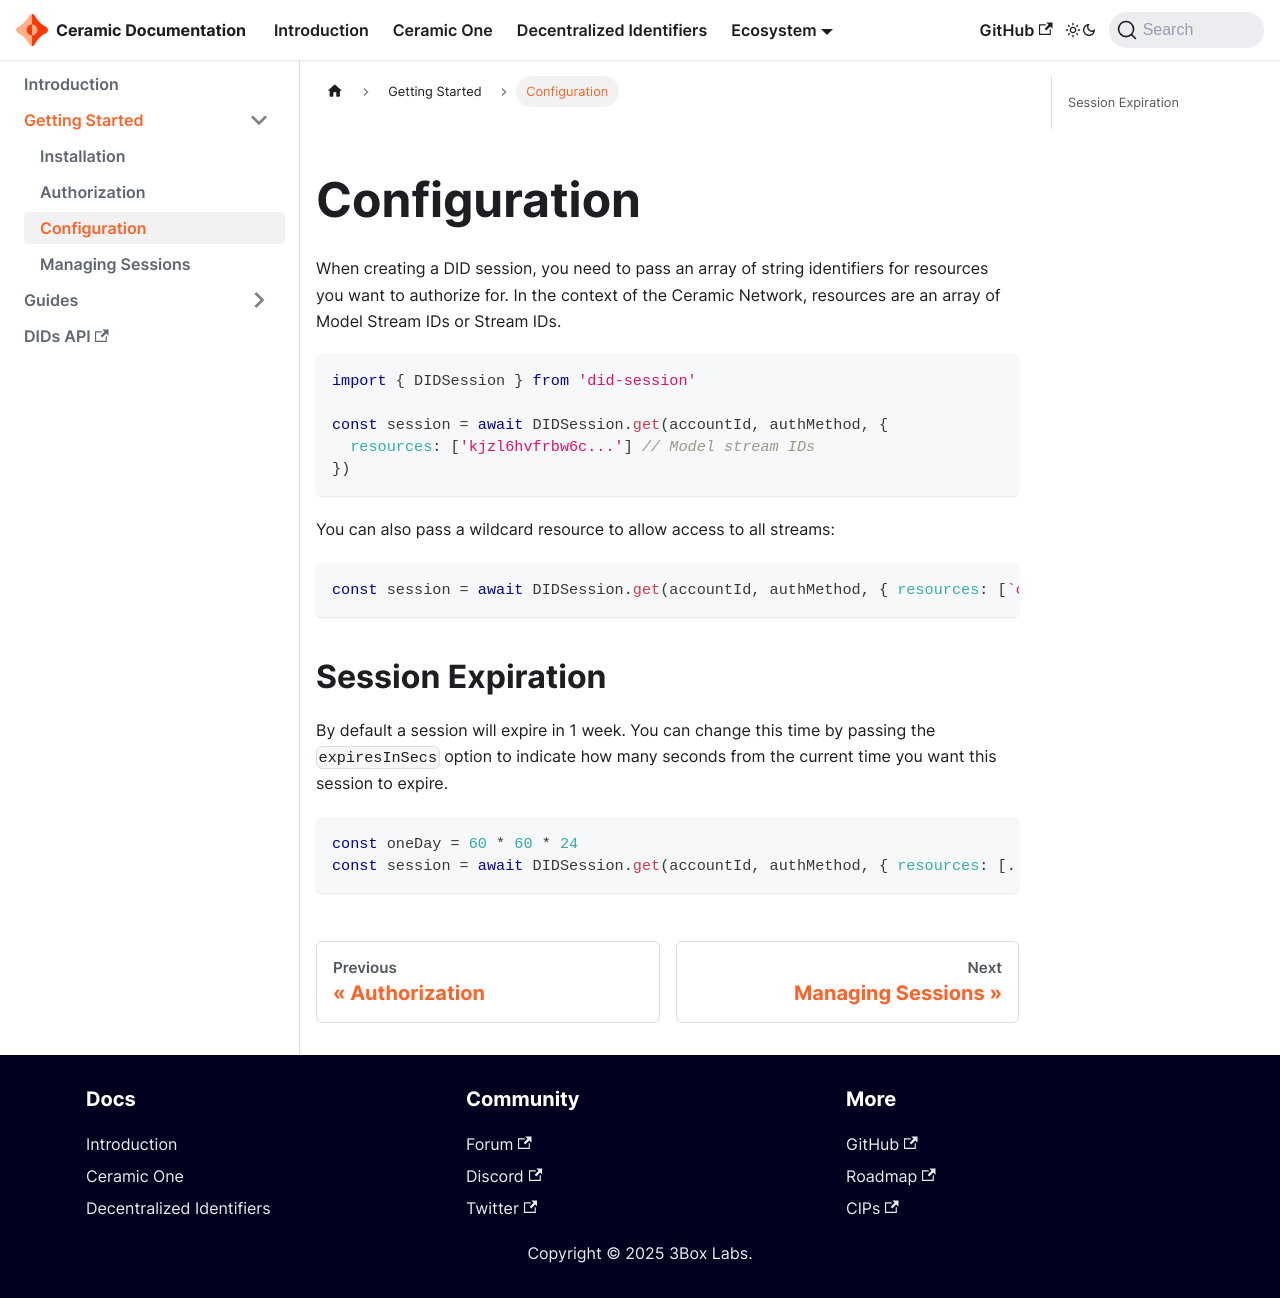

repository: ceramicnetwork/docs-docusaurus · page: docs/dids/configuration.html · generator: docusaurus

# Configuration

When creating a DID session, you need to pass an array of string identifiers for resources you want to authorize
for. In the context of the Ceramic Network, resources are an array of Model Stream IDs or Stream IDs.

```js
import { DIDSession } from 'did-session'

const session = await DIDSession.get(accountId, authMethod, {
  resources: ['kjzl6hvfrbw6c...'] // Model stream IDs
})
```

You can also pass a wildcard resource to allow access to all streams:

```js
const session = await DIDSession.get(accountId, authMethod, { resources: [`ceramic://*`]})
```

## Session Expiration

By default a session will expire in 1 week. You can change this time by passing the `expiresInSecs` option to
indicate how many seconds from the current time you want this session to expire.

```js
const oneDay = 60 * 60 * 24
const session = await DIDSession.get(accountId, authMethod, { resources: [...], expiresInSecs: oneDay })
```
